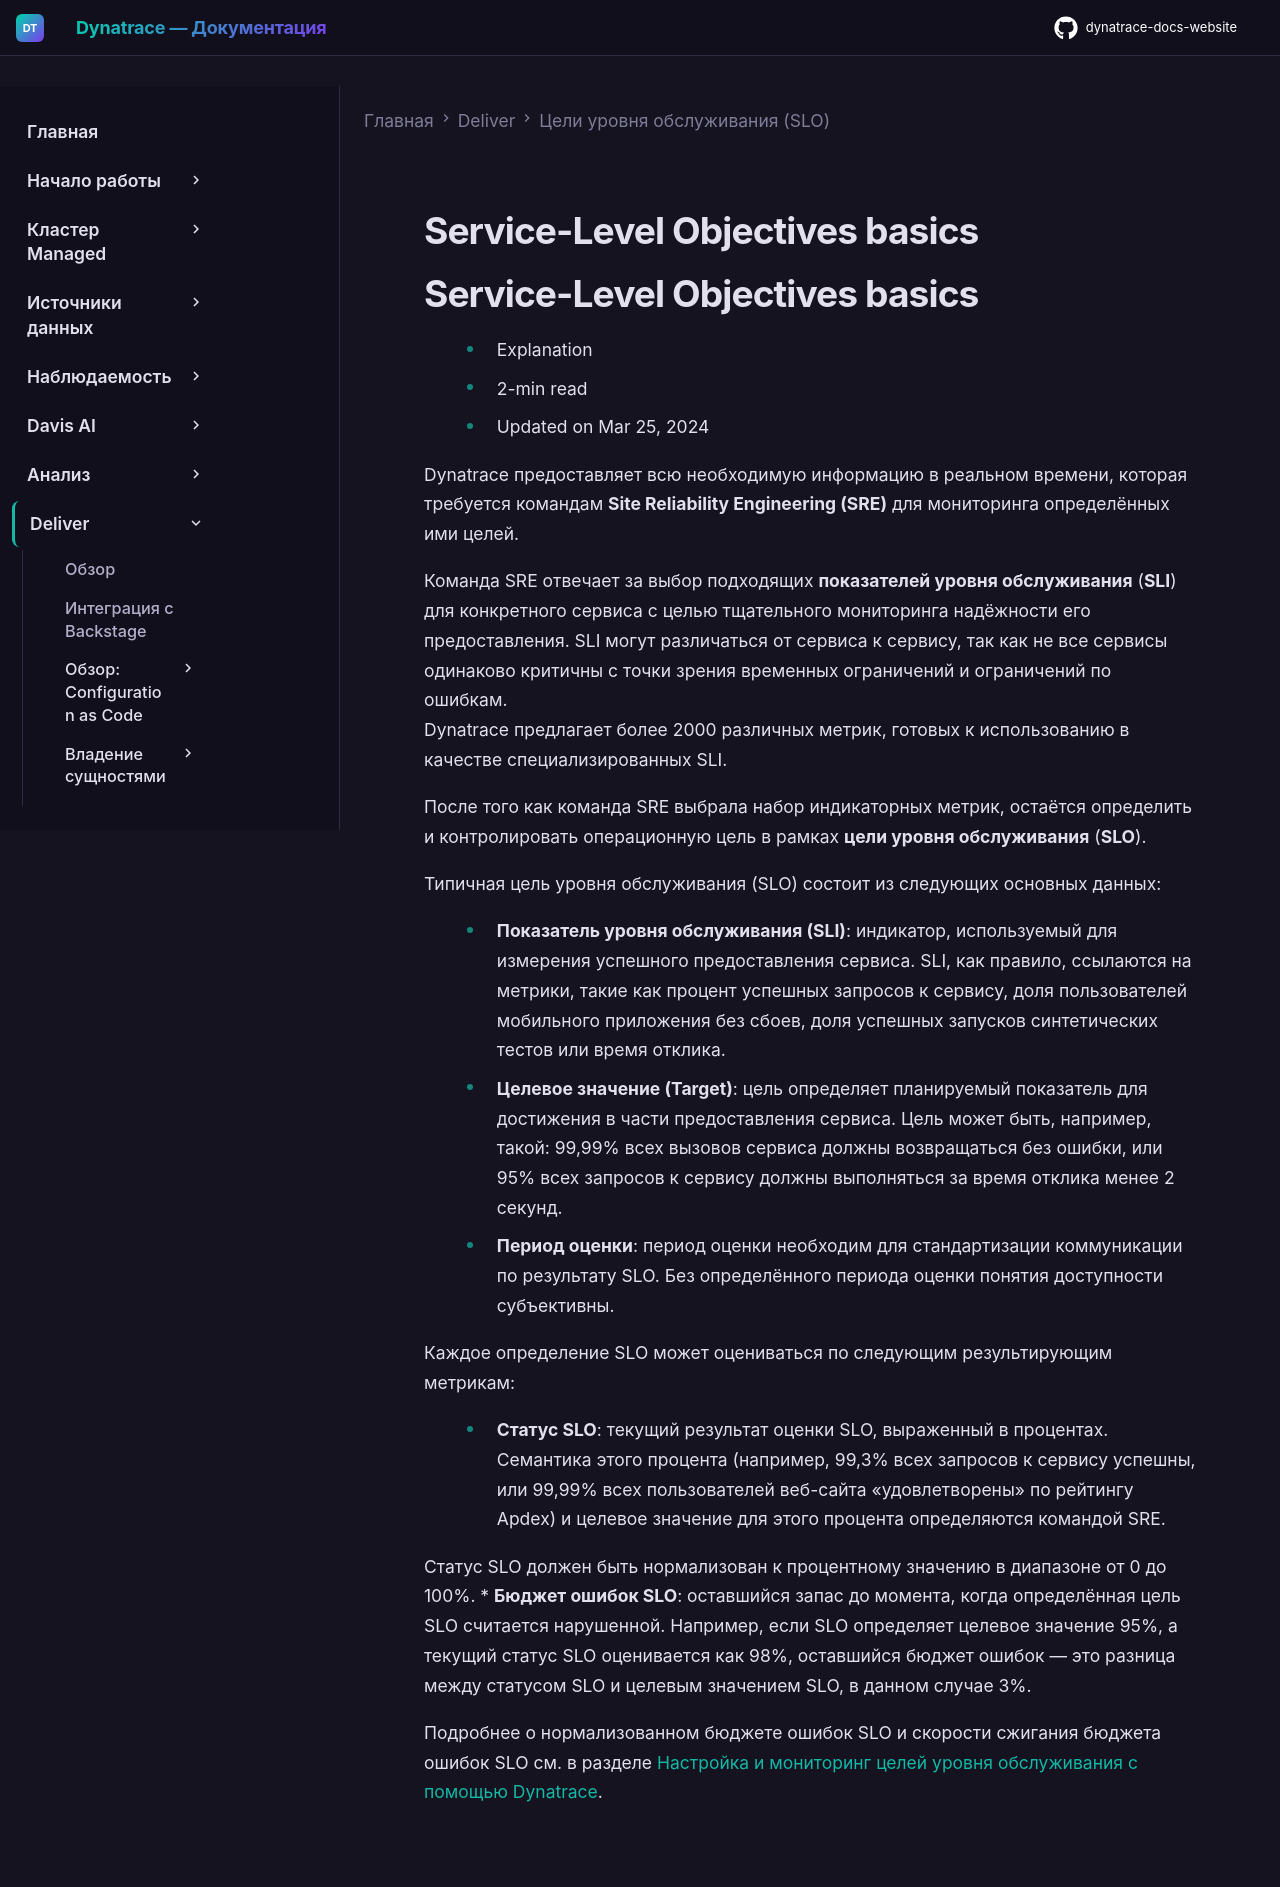

repository: Yerkebulan-Ardabayev/dynatrace-docs-website · page: managed-ru/deliver/service-level-objectives-classic/slo-basics/index.html · generator: mkdocs

---
title: Основы целей уровня обслуживания (SLO)
source: https://docs.dynatrace.com/managed/deliver/service-level-objectives-classic/slo-basics
scraped: 2026-05-12T11:38:25.539308
---

# Service-Level Objectives basics

# Service-Level Objectives basics

* Explanation
* 2-min read
* Updated on Mar 25, 2024

Dynatrace предоставляет всю необходимую информацию в реальном времени, которая требуется командам **Site Reliability Engineering (SRE)** для мониторинга определённых ими целей.

Команда SRE отвечает за выбор подходящих **показателей уровня обслуживания** (**SLI**) для конкретного сервиса с целью тщательного мониторинга надёжности его предоставления.
SLI могут различаться от сервиса к сервису, так как не все сервисы одинаково критичны с точки зрения временных ограничений и ограничений по ошибкам.  
Dynatrace предлагает более 2000 различных метрик, готовых к использованию в качестве специализированных SLI.

После того как команда SRE выбрала набор индикаторных метрик, остаётся определить и контролировать операционную цель в рамках **цели уровня обслуживания** (**SLO**).

Типичная цель уровня обслуживания (SLO) состоит из следующих основных данных:

* **Показатель уровня обслуживания (SLI)**: индикатор, используемый для измерения успешного предоставления сервиса. SLI, как правило, ссылаются на метрики, такие как процент успешных запросов к сервису, доля пользователей мобильного приложения без сбоев, доля успешных запусков синтетических тестов или время отклика.
* **Целевое значение (Target)**: цель определяет планируемый показатель для достижения в части предоставления сервиса. Цель может быть, например, такой: 99,99% всех вызовов сервиса должны возвращаться без ошибки, или 95% всех запросов к сервису должны выполняться за время отклика менее 2 секунд.
* **Период оценки**: период оценки необходим для стандартизации коммуникации по результату SLO. Без определённого периода оценки понятия доступности субъективны.

Каждое определение SLO может оцениваться по следующим результирующим метрикам:

* **Статус SLO**: текущий результат оценки SLO, выраженный в процентах. Семантика этого процента (например, 99,3% всех запросов к сервису успешны, или 99,99% всех пользователей веб-сайта «удовлетворены» по рейтингу Apdex) и целевое значение для этого процента определяются командой SRE.

  Статус SLO должен быть нормализован к процентному значению в диапазоне от 0 до 100%.
* **Бюджет ошибок SLO**: оставшийся запас до момента, когда определённая цель SLO считается нарушенной. Например, если SLO определяет целевое значение 95%, а текущий статус SLO оценивается как 98%, оставшийся бюджет ошибок — это разница между статусом SLO и целевым значением SLO, в данном случае 3%.

Подробнее о нормализованном бюджете ошибок SLO и скорости сжигания бюджета ошибок SLO см. в разделе [Настройка и мониторинг целей уровня обслуживания с помощью Dynatrace](/managed/deliver/service-level-objectives-classic/configure-and-monitor-slo "Create, configure, and monitor service-level objectives with Dynatrace.").
